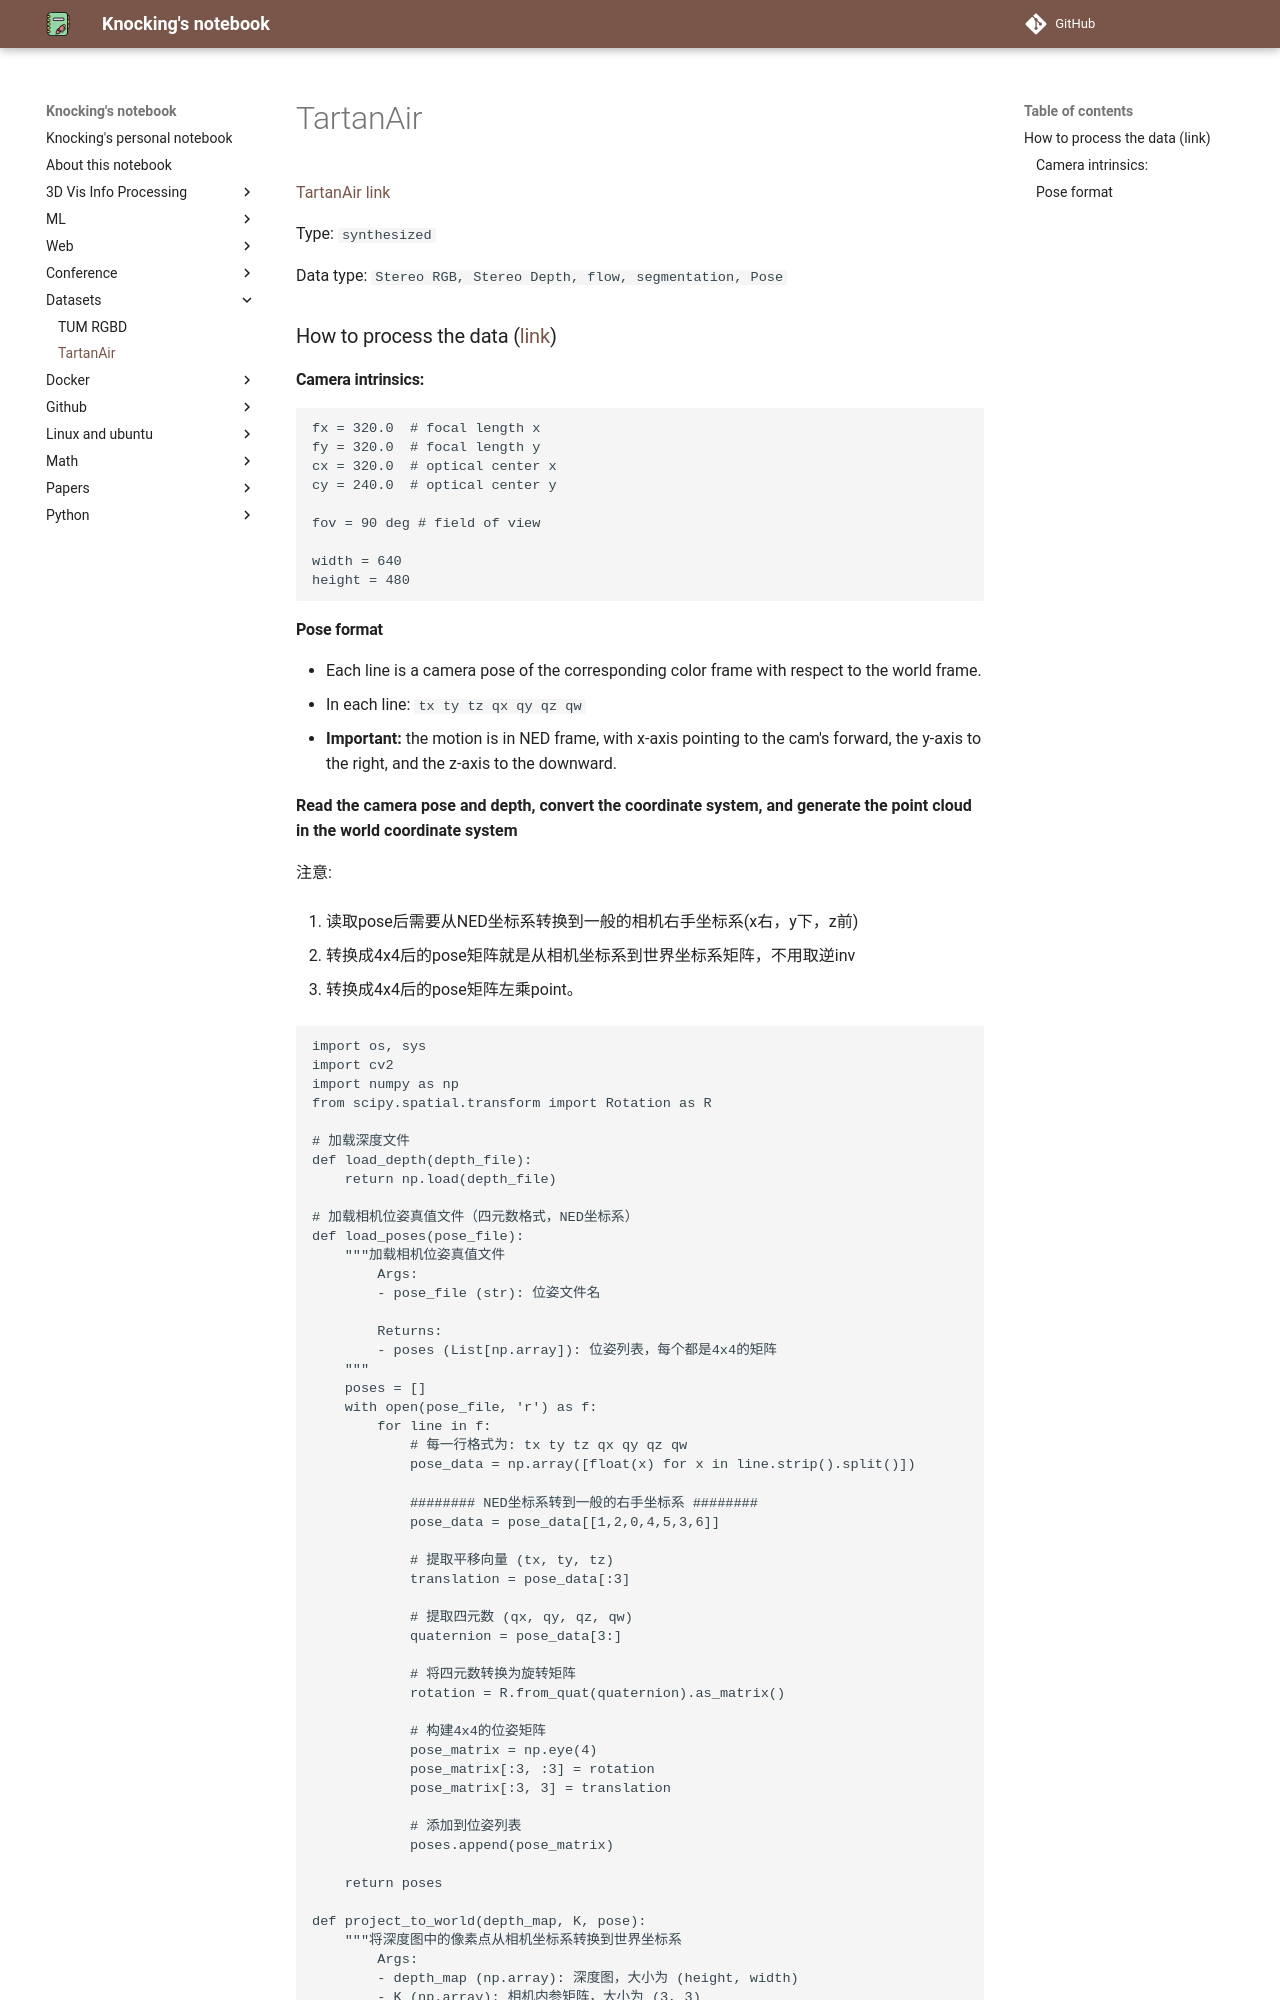

repository: CydKnocking/notes · page: datasets/TartanAir/index.html · generator: mkdocs

[TartanAir link](https://theairlab.org/tartanair-dataset/)

Type: `synthesized`

Data type: `Stereo RGB, Stereo Depth, flow, segmentation, Pose`

### How to process the data ([link](https://github.com/castacks/tartanair_tools/blob/master/data_type.md))

#### Camera intrinsics:
```
fx = 320.0  # focal length x
fy = 320.0  # focal length y
cx = 320.0  # optical center x
cy = 240.0  # optical center y

fov = 90 deg # field of view

width = 640
height = 480
```
